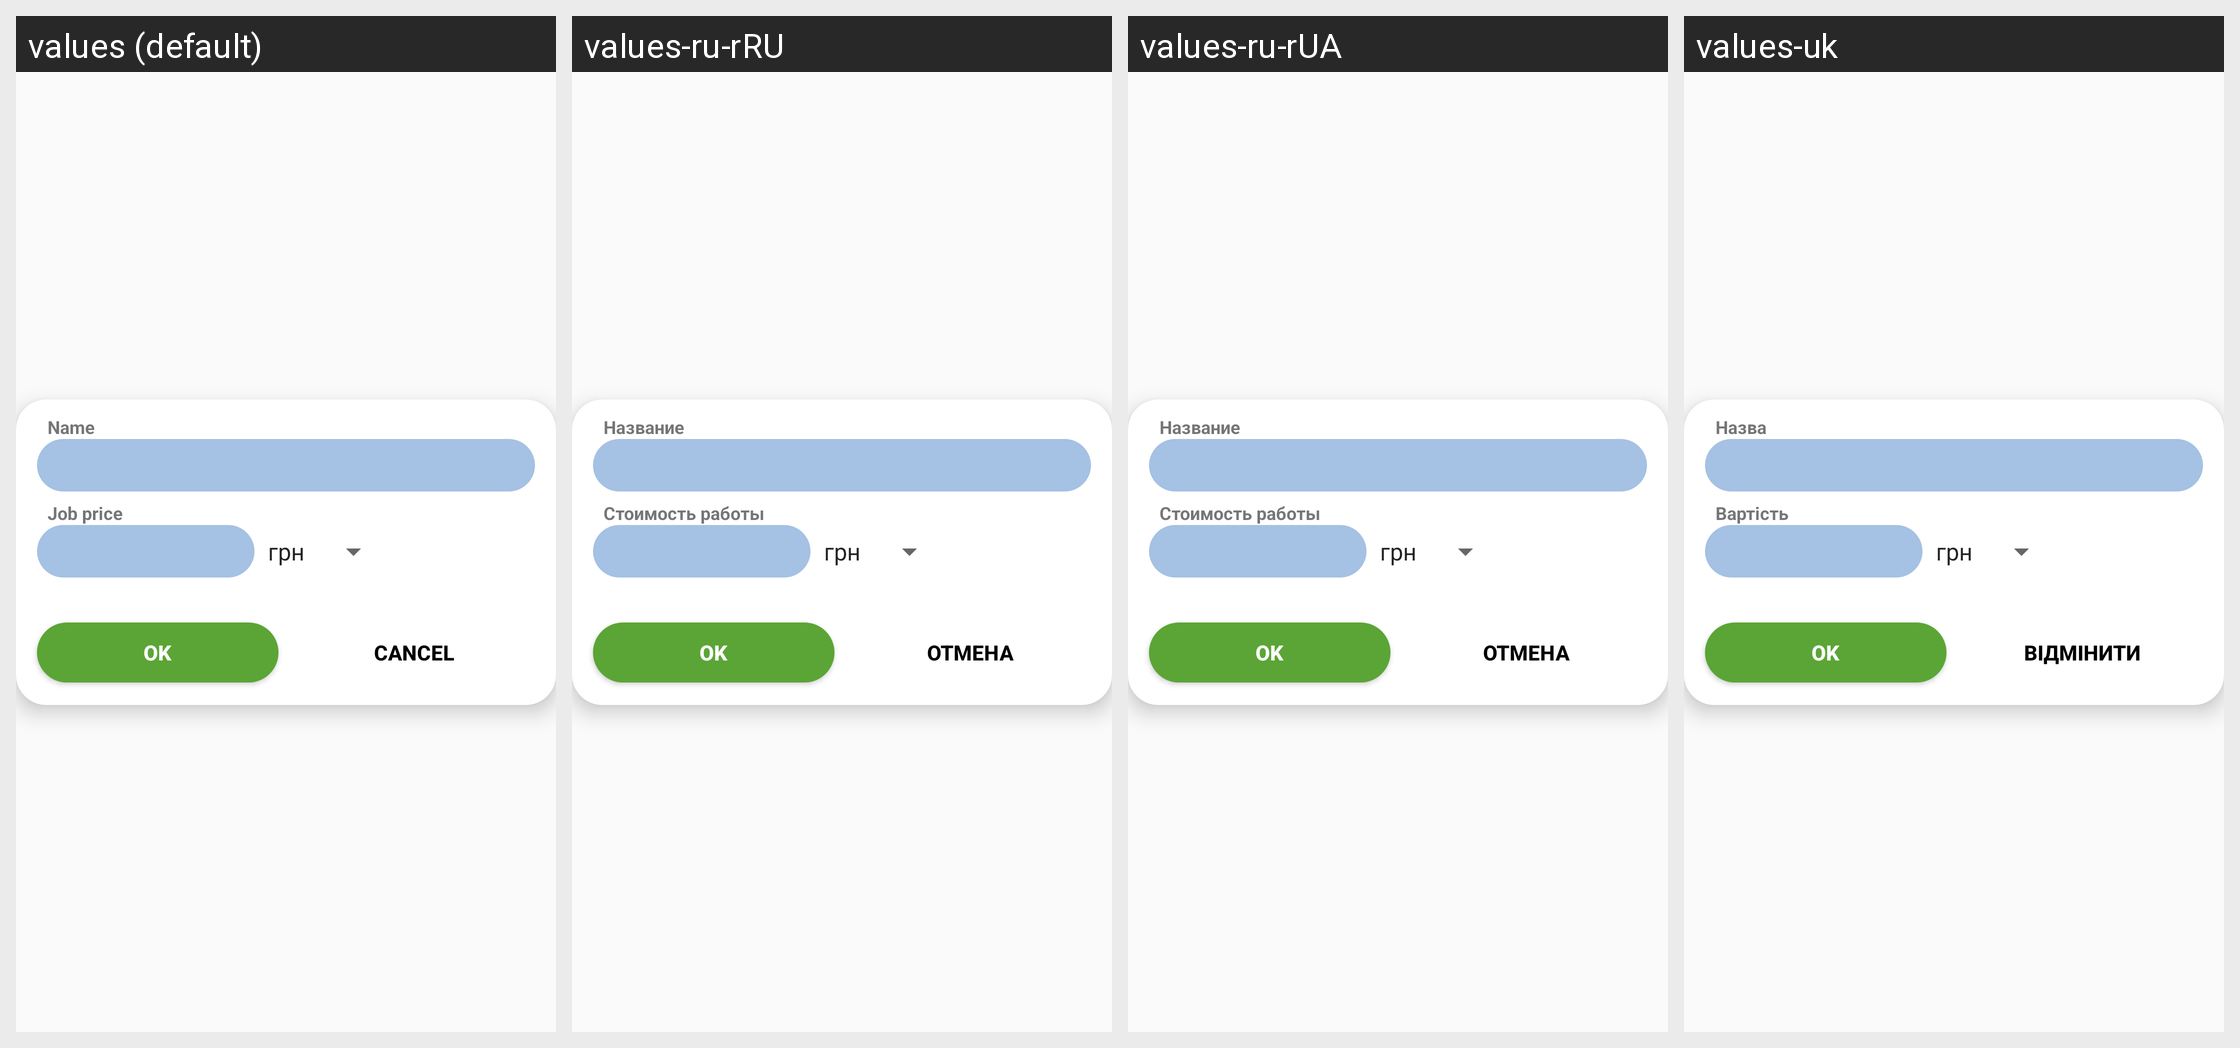

For this localized Android screen grid, give each drawn string resource with its value in every locale shown.
Android screen res/layout/activity_fixed_template.xml rendered under 4 locales, left to right: values (default), values-ru-rRU, values-ru-rUA, values-uk. Device: Nexus 5 (rendered at 1080×1920; each locale shown at half size, 540×960, under a caption strip naming it); theme AppTheme.
Strings drawn on this screen, with the default value and each locale's value (text and hints the layout hard-codes, and strings that could not be matched under every locale, appear in the picture but are not listed):

job_name_string
  values: Name
  values-ru-rRU: Название
  values-ru-rUA: Название
  values-uk: Назва

job_price_string
  values: Job price
  values-ru-rRU: Стоимость работы
  values-ru-rUA: Стоимость работы
  values-uk: Вартість

cancel
  values: Cancel
  values-ru-rRU: Отмена
  values-ru-rUA: Отмена
  values-uk: Відмінити
